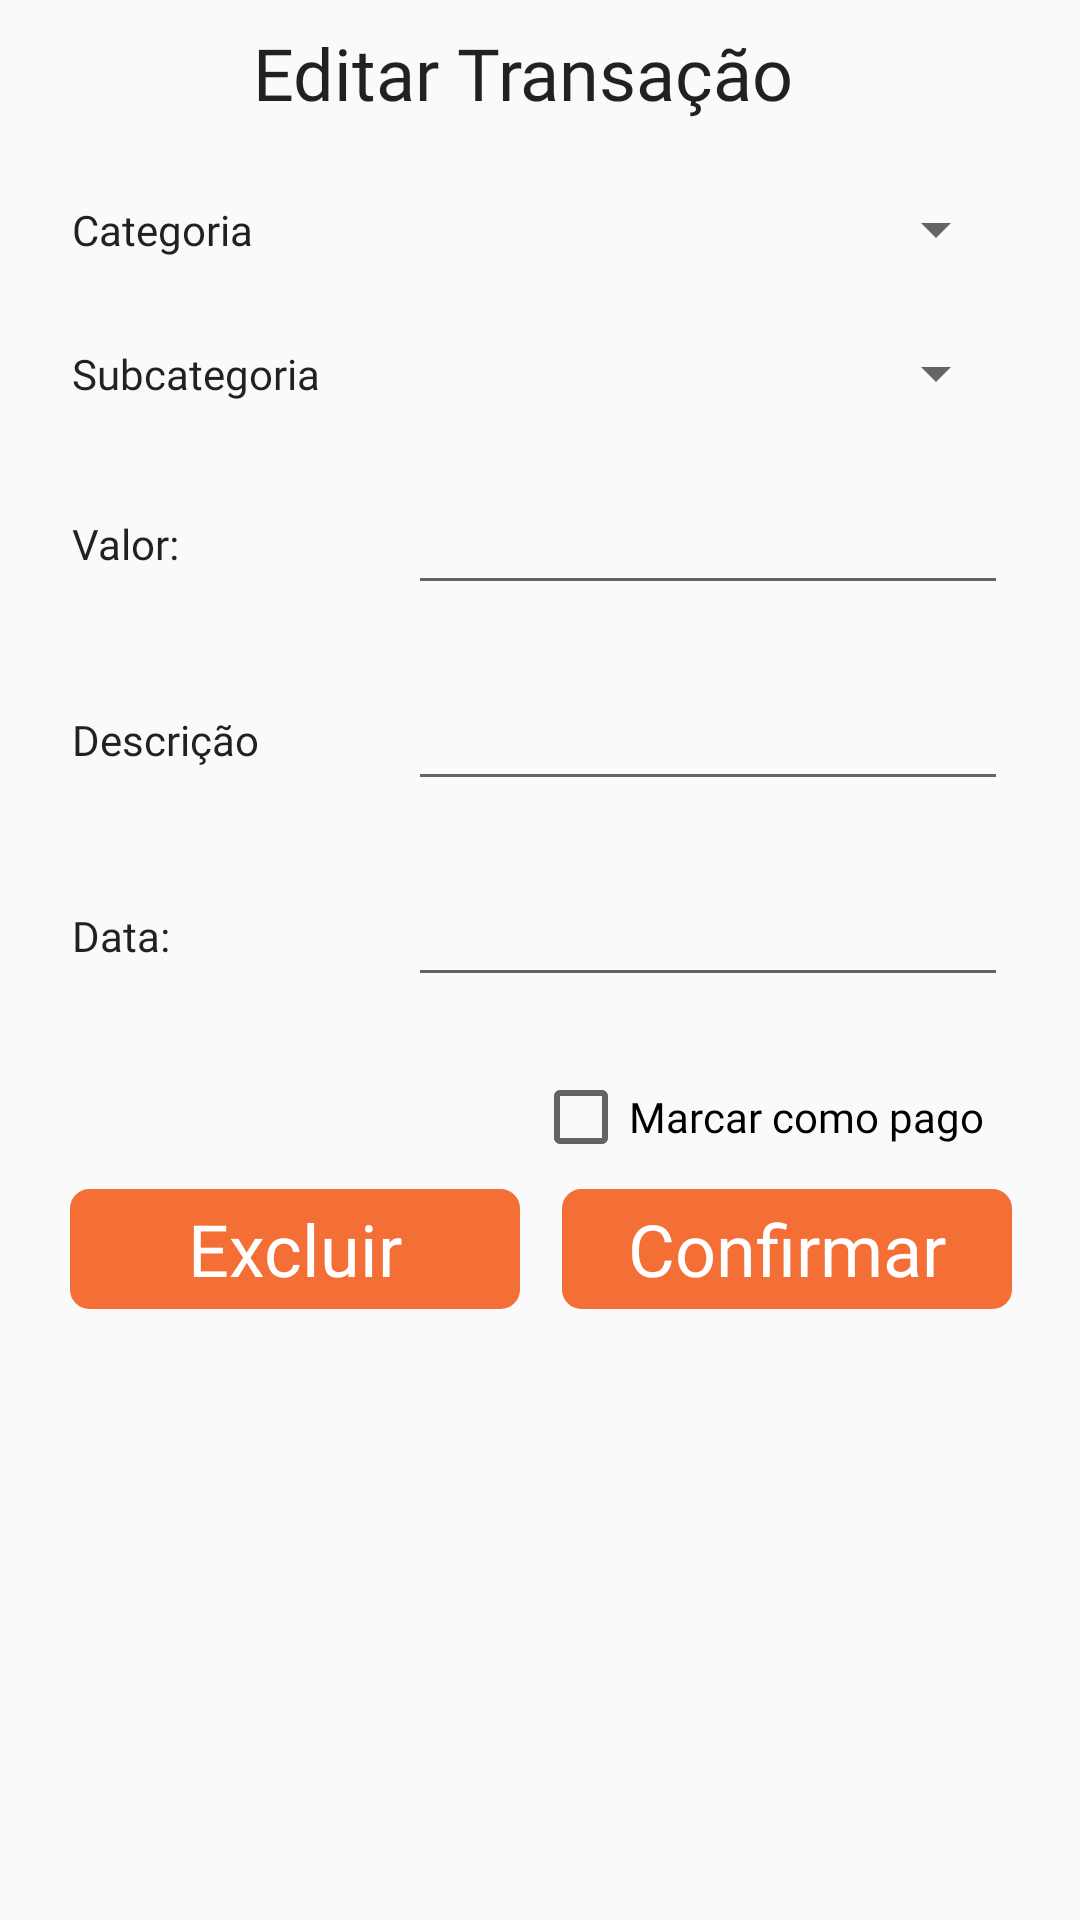

Produce the Android XML layout that renders to this screen, including the resource entries it uses.
<!-- AndroidManifest.xml: application theme AppTheme -->
<!-- res/layout/activity_statement_detail.xml -->
<?xml version="1.0" encoding="utf-8"?>
<androidx.constraintlayout.widget.ConstraintLayout xmlns:android="http://schemas.android.com/apk/res/android"
    xmlns:app="http://schemas.android.com/apk/res-auto"
    xmlns:tools="http://schemas.android.com/tools"
    android:layout_width="match_parent"
    android:layout_height="match_parent"
    android:paddingBottom="24dp">


    <TextView
        android:id="@+id/addSubcategoryTitle"
        style="@style/TextTitleDialog"
        android:layout_width="wrap_content"
        android:layout_height="wrap_content"
        android:layout_marginTop="8dp"
        android:text="@string/title_edit_statement"
        android:textSize="24sp"
        app:layout_constraintEnd_toEndOf="parent"
        app:layout_constraintHorizontal_bias="0.47"
        app:layout_constraintStart_toStartOf="parent"
        app:layout_constraintTop_toTopOf="parent" />


    <TextView
        android:id="@+id/textView2"
        style="@style/TextDialog"
        android:layout_width="wrap_content"
        android:layout_height="wrap_content"
        android:layout_marginStart="24dp"
        android:fontFamily="@font/myriad_pro_bold"
        android:text="@string/text_category"
        app:layout_constraintBottom_toBottomOf="@+id/spinnerCategory"
        app:layout_constraintStart_toStartOf="parent"
        app:layout_constraintTop_toTopOf="@+id/spinnerCategory" />

    <Spinner
        android:id="@+id/spinnerCategory"
        android:layout_width="170dp"
        android:layout_height="wrap_content"
        android:layout_marginTop="24dp"
        android:layout_marginEnd="24dp"
        app:layout_constraintEnd_toEndOf="parent"
        app:layout_constraintTop_toBottomOf="@+id/addSubcategoryTitle" />

    <TextView
        android:id="@+id/textSubcategoryName"
        style="@style/TextDialog"
        android:layout_width="wrap_content"
        android:layout_height="wrap_content"
        android:layout_marginStart="24dp"
        android:fontFamily="@font/myriad_pro_bold"
        android:text="@string/text_subcategory"
        app:layout_constraintBottom_toBottomOf="@+id/spinnerSubcategory"
        app:layout_constraintStart_toStartOf="parent"
        app:layout_constraintTop_toTopOf="@+id/spinnerSubcategory" />

    <Spinner
        android:id="@+id/spinnerSubcategory"
        android:layout_width="170dp"
        android:layout_height="wrap_content"
        android:layout_marginTop="24dp"
        android:layout_marginEnd="24dp"
        app:layout_constraintEnd_toEndOf="parent"
        app:layout_constraintTop_toBottomOf="@+id/spinnerCategory" />

    <TextView
        android:id="@+id/txtdescription"
        style="@style/TextDialog"
        android:layout_width="wrap_content"
        android:layout_height="wrap_content"
        android:layout_marginStart="24dp"
        android:fontFamily="@font/myriad_pro_bold"
        android:text="@string/text_date"
        app:layout_constraintBottom_toBottomOf="@+id/inpDateEnd"
        app:layout_constraintStart_toStartOf="parent"
        app:layout_constraintTop_toTopOf="@+id/inpDateEnd" />

    <TextView
        android:id="@+id/txtdescription2"
        style="@style/TextDialog"
        android:layout_width="wrap_content"
        android:layout_height="wrap_content"
        android:layout_marginStart="24dp"
        android:fontFamily="@font/myriad_pro_bold"
        android:text="@string/text_description"
        app:layout_constraintBottom_toBottomOf="@+id/inpDescription"
        app:layout_constraintStart_toStartOf="parent"
        app:layout_constraintTop_toTopOf="@+id/inpDescription" />

    <TextView
        android:id="@+id/txtValue2"
        style="@style/TextDialog"
        android:layout_width="wrap_content"
        android:layout_height="wrap_content"
        android:layout_marginStart="24dp"
        android:fontFamily="@font/myriad_pro_bold"
        android:text="@string/text_value_transaction"
        app:layout_constraintBottom_toBottomOf="@+id/inpValue"
        app:layout_constraintStart_toStartOf="parent"
        app:layout_constraintTop_toTopOf="@+id/inpValue" />

    <Button
        android:id="@+id/buttonDelete"
        style="@style/ButtonOrange"
        android:layout_width="150dp"
        android:layout_height="40dp"

        android:layout_marginStart="24dp"
        android:layout_marginTop="8dp"
        android:layout_marginEnd="8dp"
        android:gravity="center"
        android:text="@string/delete"
        app:layout_constraintEnd_toStartOf="@+id/guideline2"
        app:layout_constraintStart_toStartOf="parent"
        app:layout_constraintTop_toBottomOf="@+id/cbPayd" />

    <Button
        android:id="@+id/buttonConfirm"
        style="@style/ButtonOrange"
        android:layout_width="150dp"
        android:layout_height="40dp"

        android:layout_marginStart="8dp"
        android:layout_marginTop="8dp"
        android:layout_marginEnd="24dp"
        android:gravity="center"
        android:text="@string/action_confirm"
        app:layout_constraintEnd_toEndOf="parent"
        app:layout_constraintStart_toStartOf="@+id/guideline2"
        app:layout_constraintTop_toBottomOf="@+id/cbPayd" />

    <com.google.android.material.textfield.TextInputEditText
        android:id="@+id/inpValue"
        android:layout_width="200dp"
        android:layout_height="wrap_content"
        android:layout_marginTop="24dp"
        android:layout_marginEnd="24dp"
        android:ems="30"
        android:inputType="number"
        app:layout_constraintEnd_toEndOf="parent"
        app:layout_constraintTop_toBottomOf="@+id/spinnerSubcategory" />

    <EditText
        android:id="@+id/inpDescription"
        android:layout_width="200dp"
        android:layout_height="wrap_content"
        android:layout_marginTop="24dp"
        android:layout_marginEnd="24dp"
        android:ems="10"
        android:gravity="start|top"
        android:inputType="textMultiLine"
        app:layout_constraintEnd_toEndOf="parent"
        app:layout_constraintTop_toBottomOf="@+id/inpValue" />

    <ImageView
        android:id="@+id/ic_date"
        android:layout_width="wrap_content"
        android:layout_height="wrap_content"
        android:layout_marginTop="32dp"
        android:layout_marginEnd="24dp"
        app:layout_constraintEnd_toEndOf="parent"
        app:layout_constraintTop_toBottomOf="@+id/inpDescription"
        app:srcCompat="@drawable/ic_date_range_black_24dp" />

    <EditText
        android:id="@+id/inpDateEnd"
        android:layout_width="200dp"
        android:layout_height="wrap_content"
        android:layout_marginTop="24dp"
        android:layout_marginEnd="24dp"
        android:ems="10"
        android:inputType="textPersonName"
        app:layout_constraintEnd_toEndOf="parent"
        app:layout_constraintTop_toBottomOf="@+id/inpDescription" />

    <CheckBox
        android:id="@+id/cbPayd"
        android:layout_width="wrap_content"
        android:layout_height="wrap_content"
        android:layout_marginTop="24dp"
        android:layout_marginEnd="8dp"
        android:fontFamily="@font/myriad_pro_bold"
        android:text="@string/text_payd"
        app:layout_constraintEnd_toEndOf="@+id/inpDateEnd"
        app:layout_constraintTop_toBottomOf="@+id/inpDateEnd" />

    <androidx.constraintlayout.widget.Guideline
        android:id="@+id/guideline2"
        android:layout_width="wrap_content"
        android:layout_height="wrap_content"
        android:orientation="vertical"
        app:layout_constraintGuide_percent="0.50121653" />

</androidx.constraintlayout.widget.ConstraintLayout>
<!-- resources referenced by this layout -->
<resources>
  <string name="action_confirm">Confirmar</string>
  <string name="delete">Excluir</string>
  <string name="text_category">Categoria</string>
  <string name="text_date">Data: </string>
  <string name="text_description">Descrição</string>
  <string name="text_payd">Marcar como pago</string>
  <string name="text_subcategory">Subcategoria</string>
  <string name="text_value_transaction">Valor: </string>
  <string name="title_edit_statement">Editar Transação</string>
  <style name="ButtonOrange" parent="ButtonBack">
          <item name="android:background">@drawable/button_orange_shape</item>
          <item name="android:textColor">@android:color/white</item>
      </style>
  <style name="TextDialog" parent="AppTheme">
          <item name="android:fontFamily">@font/myriad_pro_regular</item>
      </style>
  <style name="TextTitleDialog" parent="AppTheme">
          <item name="android:fontFamily">@font/bebas_neue_regular</item>
      </style>
  <style name="AppTheme" parent="Theme.AppCompat.Light.DarkActionBar">
          
          <item name="colorPrimary">@color/colorPrimary</item>
          <item name="colorPrimaryDark">@color/colorPrimaryDark</item>
          <item name="colorAccent">@color/colorAccent</item>
          <item name="android:textViewStyle">@font/myriad_pro_regular</item>
          <item name="android:buttonStyle">@font/bebas_neue_bold</item>
      </style>
  <style name="ButtonBack" parent="AppTheme">
          <item name="android:fontFamily">@font/bebas_neue_bold</item>
          <item name="android:textSize">24sp</item>
          <item name="android:layout_width">0dp</item>
          <item name="android:layout_height">45dp</item>
          <item name="android:layout_weight">1</item>
          <item name="android:textColor">@color/colorPrimary</item>
      </style>
  <!-- drawable button_orange_shape (drawable) -->
  <?xml version="1.0" encoding="utf-8"?>
  <shape
      xmlns:android="http://schemas.android.com/apk/res/android"
      android:shape="rectangle" >
      <solid
          android:color="@color/colorPrimary"
          />
      <stroke
          android:width="1dp"
          android:color="@color/colorPrimary"
          />
      <corners
          android:radius="6dp"/>
  </shape>
  <color name="colorPrimary">#F36F36</color>
  <color name="colorPrimaryDark">#F36F36</color>
  <color name="colorAccent">#46A868</color>
</resources>
